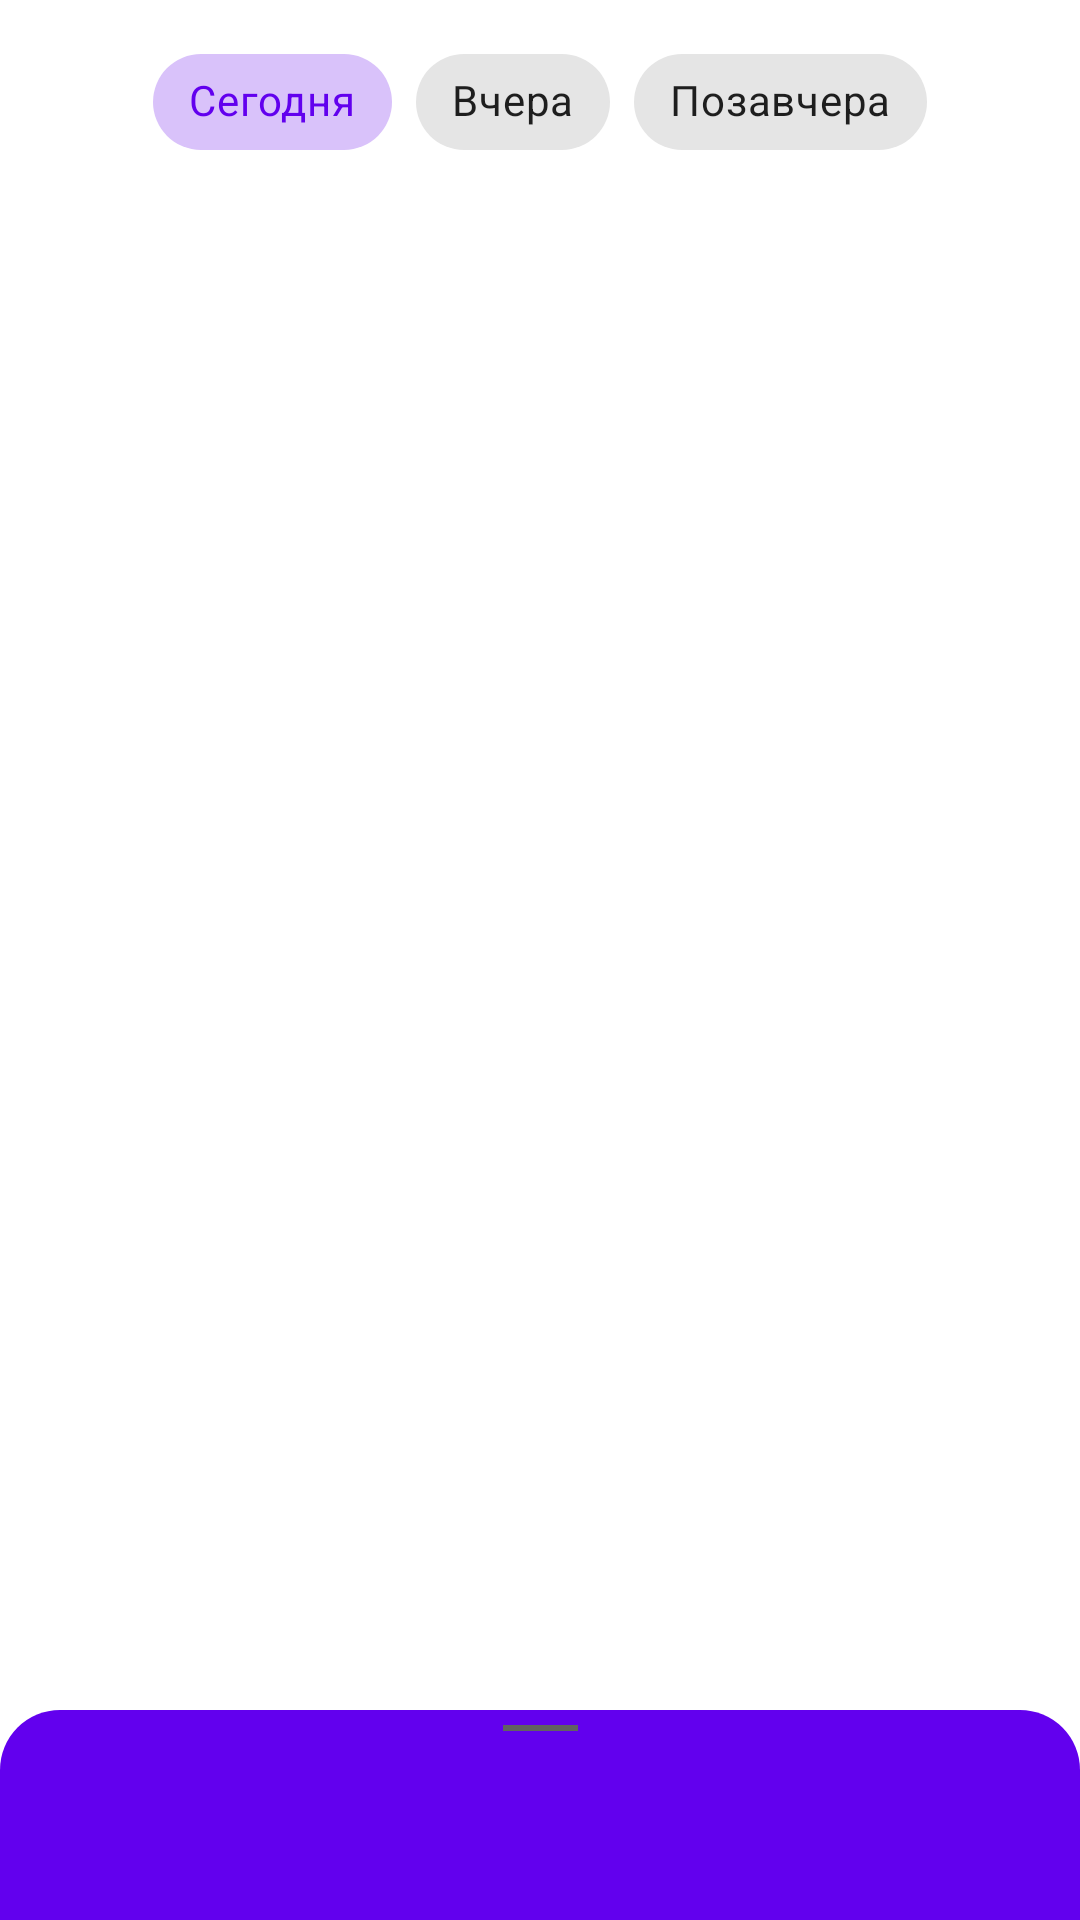

This screen was rendered from an Android layout file. Write that file and the resources it references.
<!-- AndroidManifest.xml: application theme AppTheme -->
<!-- res/layout/fragment_home.xml -->
<?xml version="1.0" encoding="utf-8"?>
<androidx.coordinatorlayout.widget.CoordinatorLayout xmlns:android="http://schemas.android.com/apk/res/android"
    xmlns:app="http://schemas.android.com/apk/res-auto"
    xmlns:tools="http://schemas.android.com/tools"
    android:id="@+id/coordinatorView"
    android:layout_width="match_parent"
    android:layout_height="match_parent"
    tools:context=".view.HomeFragment">

    <androidx.constraintlayout.motion.widget.MotionLayout
        android:id="@+id/motionLayoutStart"
        android:layout_width="match_parent"
        android:layout_height="match_parent"
        app:layoutDescription="@xml/motion_scene">

        <androidx.appcompat.widget.AppCompatImageView
            android:id="@+id/wiki_button"
            android:layout_width="wrap_content"
            android:layout_height="wrap_content"
            android:layout_marginEnd="8dp"
            android:layout_marginBottom="10dp"
            android:visibility="visible"
            app:layout_constraintBottom_toTopOf="@id/chipGroup"
            app:layout_constraintStart_toEndOf="parent"
            app:layout_constraintTop_toTopOf="parent"
            app:srcCompat="@drawable/ic_wikipedia" />

        <com.google.android.material.textfield.TextInputLayout
            android:id="@+id/input_layout"
            style="@style/Widget.MaterialComponents.TextInputLayout.OutlinedBox"
            android:layout_width="0dp"
            android:layout_height="wrap_content"
            android:hint="@string/search_wiki"
            android:padding="@dimen/x_padding"
            app:counterEnabled="true"
            app:counterMaxLength="20"
            app:endIconCheckable="true"
            app:endIconDrawable="@drawable/ic_wikipedia"
            app:endIconMode="custom"
            app:helperText="@string/wiki_helper_text"
            app:layout_constraintEnd_toEndOf="parent"
            app:layout_constraintStart_toStartOf="parent"
            app:layout_constraintTop_toTopOf="parent">

            <com.google.android.material.textfield.TextInputEditText
                android:id="@+id/input_edit_text"
                android:layout_width="match_parent"
                android:layout_height="wrap_content"
                android:inputType="text" />
        </com.google.android.material.textfield.TextInputLayout>

        <com.google.android.material.chip.ChipGroup
            android:id="@+id/chipGroup"
            android:layout_width="wrap_content"
            android:layout_height="wrap_content"
            android:layout_gravity="center"
            android:paddingTop="@dimen/x_padding"
            app:layout_constraintEnd_toEndOf="parent"
            app:layout_constraintStart_toStartOf="parent"
            app:layout_constraintTop_toBottomOf="@+id/input_layout"

            app:singleSelection="true">

            <com.google.android.material.chip.Chip
                style="@style/Widget.MaterialComponents.Chip.Choice"
                android:layout_width="wrap_content"
                android:layout_height="wrap_content"
                android:checked="true"
                android:gravity="center"
                android:text="@string/today" />

            <com.google.android.material.chip.Chip
                style="@style/Widget.MaterialComponents.Chip.Choice"
                android:layout_width="wrap_content"
                android:layout_height="wrap_content"
                android:text="@string/yesterday" />

            <com.google.android.material.chip.Chip
                style="@style/Widget.MaterialComponents.Chip.Choice"
                android:layout_width="wrap_content"
                android:layout_height="wrap_content"
                android:text="@string/day_before_yesterday" />
        </com.google.android.material.chip.ChipGroup>

    </androidx.constraintlayout.motion.widget.MotionLayout>

    <FrameLayout
        android:id="@+id/container"
        android:layout_width="match_parent"
        android:layout_height="match_parent"
        android:paddingBottom="@dimen/xx_padding">

        <androidx.appcompat.widget.AppCompatImageView
            android:id="@+id/imageView"
            android:layout_width="match_parent"
            android:layout_height="wrap_content"
            android:layout_gravity="center"
            tools:src="@tools:sample/avatars" />
    </FrameLayout>

    <FrameLayout
        android:id="@+id/loadingLayout"
        android:layout_width="match_parent"
        android:layout_height="match_parent"
        android:visibility="gone"
        app:layout_anchor="@+id/input_layout"
        app:layout_anchorGravity="center"
        tools:visibility="invisible">

        <ProgressBar
            style="?android:attr/progressBarStyleLarge"
            android:layout_width="wrap_content"
            android:layout_height="wrap_content"
            android:layout_gravity="center" />

    </FrameLayout>

    <FrameLayout
        android:layout_width="match_parent"
        android:layout_height="match_parent">

        <androidx.appcompat.widget.AppCompatTextView
            android:id="@+id/errorTextView"
            android:layout_width="300dp"
            android:layout_height="30dp"
            android:layout_gravity="center|top"
            android:background="@drawable/background_error"
            android:gravity="center"
            android:text="@string/Error"
            android:textColor="@color/white"
            android:textSize="@dimen/x_dimen"
            android:translationY="-40dp"
            app:layout_constraintBottom_toTopOf="parent"
            app:layout_constraintEnd_toEndOf="parent"
            app:layout_constraintStart_toStartOf="parent" />
    </FrameLayout>

    <include layout="@layout/bottom_sheet_home" />

</androidx.coordinatorlayout.widget.CoordinatorLayout>
<!-- res/layout/bottom_sheet_home.xml (included above) -->
<?xml version="1.0" encoding="utf-8"?>
<androidx.constraintlayout.widget.ConstraintLayout xmlns:android="http://schemas.android.com/apk/res/android"
    xmlns:app="http://schemas.android.com/apk/res-auto"
    xmlns:tools="http://schemas.android.com/tools"
    android:id="@+id/bottom_sheet_container"
    android:layout_width="match_parent"
    android:layout_height="match_parent"
    android:background="@drawable/background_bottom_sheet"
    app:behavior_hideable="true"
    app:behavior_peekHeight="70dp"
    app:layout_behavior="com.google.android.material.bottomsheet.BottomSheetBehavior">

    <View
        android:id="@+id/bottom_sheet_line"
        android:layout_width="25dp"
        android:layout_height="2dp"
        android:layout_marginTop="5dp"
        android:background="@color/gray"
        app:layout_constraintEnd_toEndOf="parent"
        app:layout_constraintStart_toStartOf="parent"
        app:layout_constraintTop_toTopOf="parent" />

    <TextView
        android:id="@+id/bottom_sheet_description_header"
        android:layout_width="wrap_content"
        android:layout_height="wrap_content"
        android:layout_marginTop="@dimen/margin"
        android:paddingStart="@dimen/x_padding"
        android:paddingEnd="@dimen/x_padding"
        android:textColor="@color/black"
        android:textStyle="bold"
        app:layout_constraintEnd_toEndOf="parent"
        app:layout_constraintStart_toStartOf="parent"
        app:layout_constraintTop_toBottomOf="@+id/bottom_sheet_line" />

    <TextView
        android:id="@+id/bottom_sheet_description"
        android:layout_width="wrap_content"
        android:layout_height="wrap_content"
        android:paddingStart="@dimen/x_padding"
        android:paddingEnd="@dimen/x_padding"
        android:textColor="@color/black"
        app:layout_constraintEnd_toEndOf="parent"
        app:layout_constraintStart_toStartOf="parent"
        app:layout_constraintTop_toBottomOf="@+id/bottom_sheet_description_header" />
</androidx.constraintlayout.widget.ConstraintLayout>
<!-- resources referenced by this layout -->
<resources>
  <color name="black">#FF000000</color>
  <color name="gray">#616161</color>
  <color name="white">#FFFFFFFF</color>
  <dimen name="margin">5dp</dimen>
  <dimen name="x_dimen">15sp</dimen>
  <dimen name="x_padding">10dp</dimen>
  <dimen name="xx_padding">20dp</dimen>
  <!-- drawable background_bottom_sheet (drawable) -->
  <?xml version="1.0" encoding="utf-8"?>
  <shape xmlns:android="http://schemas.android.com/apk/res/android"
      xmlns:tools="http://schemas.android.com/tools"
      android:shape="rectangle">
      <corners android:radius="20dp" />
      <solid
          android:color="?android:attr/colorSecondary"
          tools:ignore="NewApi">
      </solid>
  </shape>
  <!-- drawable background_error (drawable) -->
  <?xml version="1.0" encoding="utf-8"?>
  <shape xmlns:android="http://schemas.android.com/apk/res/android"
      xmlns:tools="http://schemas.android.com/tools"
      android:shape="rectangle">
      <corners android:radius="20dp" />
      <solid
          android:color="@color/red"
          tools:ignore="NewApi">
      </solid>
  </shape>
  <string name="Error">Ошибка подключения</string>
  <string name="day_before_yesterday">Позавчера</string>
  <string name="search_wiki">Найти в Википедии</string>
  <string name="today">Сегодня</string>
  <string name="wiki_helper_text">Поищите термин в википедии</string>
  <string name="yesterday">Вчера</string>
  <color name="red">#FF0000</color>
</resources>
